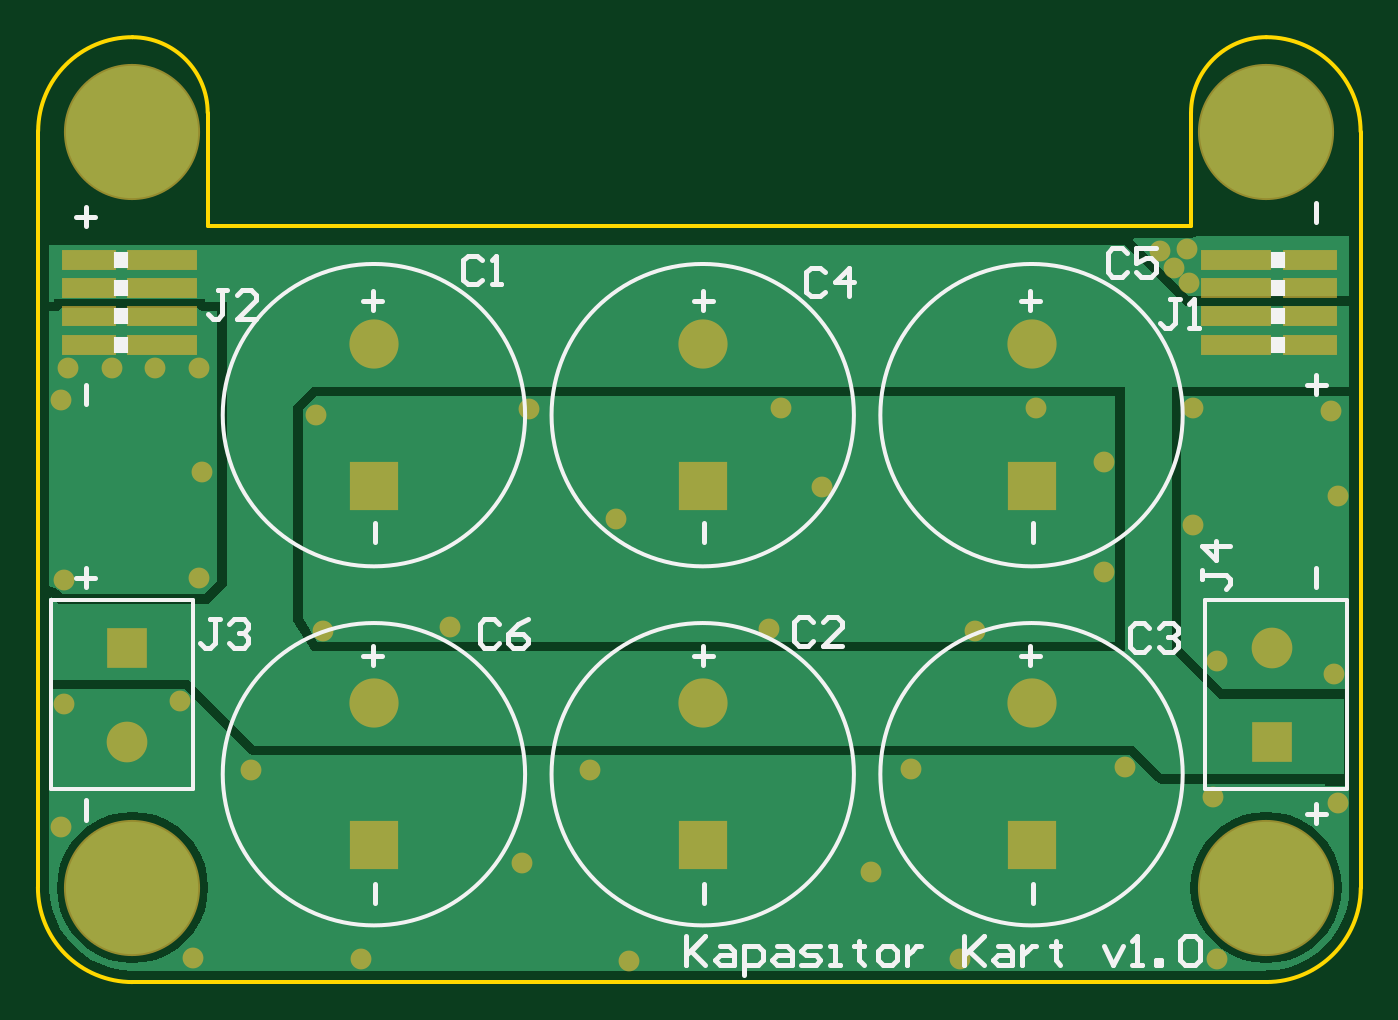
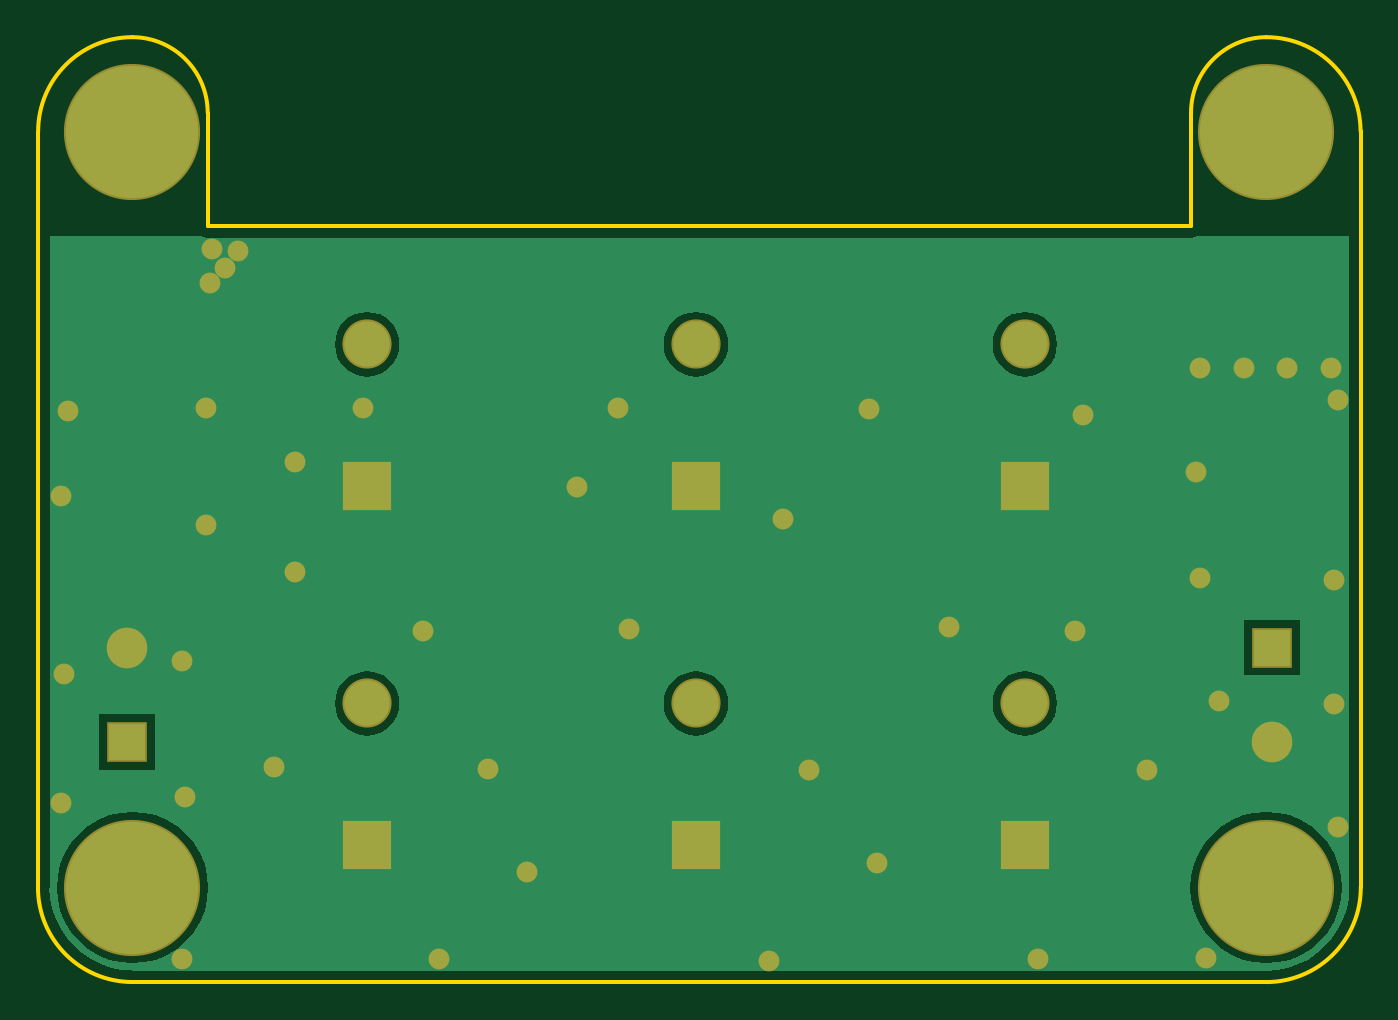
Circuit board: 6 layer files. Board 70.0 x 50.0 mm.
- bottom_copper: Kapasitor Kart v1.0.GBL (7970 bytes)
- bottom_mask: Kapasitor Kart v1.0.GBS (1750 bytes)
- outline: Kapasitor Kart v1.0.GKO (900 bytes)
- top_copper: Kapasitor Kart v1.0.GTL (5653 bytes)
- top_silk: Kapasitor Kart v1.0.GTO (5841 bytes)
- top_mask: Kapasitor Kart v1.0.GTS (2084 bytes)

=== bottom_copper: Kapasitor Kart v1.0.GBL (7970 bytes, source omitted) ===
=== bottom_mask: Kapasitor Kart v1.0.GBS ===
G04*
G04 #@! TF.GenerationSoftware,Altium Limited,Altium Designer,19.1.5 (86)*
G04*
G04 Layer_Color=16711935*
%FSLAX44Y44*%
%MOMM*%
G71*
G01*
G75*
%ADD15R,2.6032X2.6032*%
%ADD16C,2.6032*%
%ADD17C,2.1532*%
%ADD18R,2.1532X2.1532*%
%ADD19C,7.2032*%
%ADD20C,1.1032*%
D15*
X177800Y262500D02*
D03*
X525780D02*
D03*
X351790D02*
D03*
X525780Y72500D02*
D03*
X351790D02*
D03*
X177800D02*
D03*
D16*
Y337500D02*
D03*
X525780D02*
D03*
X351790D02*
D03*
X525780Y147500D02*
D03*
X351790D02*
D03*
X177800D02*
D03*
D17*
X46990Y127000D02*
D03*
X652820Y177000D02*
D03*
D18*
X46990D02*
D03*
X652820Y127000D02*
D03*
D19*
X49996Y50002D02*
D03*
X649996D02*
D03*
Y450002D02*
D03*
X50000Y450000D02*
D03*
D20*
X75000Y149000D02*
D03*
X393000Y304000D02*
D03*
X151000Y186000D02*
D03*
X611000Y242000D02*
D03*
X564000Y217000D02*
D03*
X62000Y325000D02*
D03*
X39000D02*
D03*
X16000D02*
D03*
X608000Y388000D02*
D03*
X609000Y370000D02*
D03*
X601000Y378000D02*
D03*
X85000Y325000D02*
D03*
X611000Y304000D02*
D03*
X415000Y262000D02*
D03*
X260000Y303000D02*
D03*
X306000Y245000D02*
D03*
X496000Y186000D02*
D03*
X528000Y304000D02*
D03*
X624000Y170000D02*
D03*
X564000Y275000D02*
D03*
X387000Y187000D02*
D03*
X218000Y188000D02*
D03*
X147000Y300000D02*
D03*
X87000Y270000D02*
D03*
X85000Y214000D02*
D03*
X14000Y213000D02*
D03*
X622000Y98000D02*
D03*
X462000Y113000D02*
D03*
X256000Y63000D02*
D03*
X575000Y114000D02*
D03*
X292000Y112000D02*
D03*
X441000Y58000D02*
D03*
X113000Y112000D02*
D03*
X14000Y147000D02*
D03*
X12000Y82000D02*
D03*
X82000Y13000D02*
D03*
X171000Y12000D02*
D03*
X313000Y11000D02*
D03*
X488000Y12000D02*
D03*
X624000D02*
D03*
X688000Y95000D02*
D03*
X686000Y163000D02*
D03*
X688000Y257000D02*
D03*
X684000Y302000D02*
D03*
X594000Y387000D02*
D03*
X12000Y308000D02*
D03*
M02*

=== outline: Kapasitor Kart v1.0.GKO ===
G04*
G04 #@! TF.GenerationSoftware,Altium Limited,Altium Designer,19.1.5 (86)*
G04*
G04 Layer_Color=16711935*
%FSLAX44Y44*%
%MOMM*%
G71*
G01*
G75*
%ADD10C,0.2000*%
%ADD12C,0.2540*%
D10*
X649986Y500022D02*
G03*
X610189Y460023I203J-39999D01*
G01*
X89835Y460006D02*
G03*
X50038Y500006I-40000J0D01*
G01*
X649986Y23D02*
G03*
X700000Y49784I0J50015D01*
G01*
X1Y50292D02*
G03*
X50038Y0I50037J-254D01*
G01*
X699914Y450088D02*
G03*
X649986Y500016I-49928J0D01*
G01*
X50038Y500006D02*
G03*
X121Y450341I0J-49918D01*
G01*
X89835Y400000D02*
X610189D01*
X89835D02*
Y460006D01*
X610189Y400000D02*
Y460023D01*
X-0Y50292D02*
X0Y450341D01*
X50038Y0D02*
X649986Y0D01*
X700000Y49784D02*
Y450088D01*
D12*
X67500Y450000D02*
G03*
X67500Y450000I-17500J0D01*
G01*
X667500Y50000D02*
G03*
X667500Y50000I-17500J0D01*
G01*
Y450000D02*
G03*
X667500Y450000I-17500J0D01*
G01*
X67500Y50000D02*
G03*
X67500Y50000I-17500J0D01*
G01*
M02*

=== top_copper: Kapasitor Kart v1.0.GTL ===
G04*
G04 #@! TF.GenerationSoftware,Altium Limited,Altium Designer,19.1.5 (86)*
G04*
G04 Layer_Physical_Order=1*
G04 Layer_Color=255*
%FSLAX44Y44*%
%MOMM*%
G71*
G01*
G75*
%ADD21R,3.5500X0.8500*%
%ADD22R,2.6500X0.8500*%
%ADD23R,2.4000X2.4000*%
%ADD24C,2.4000*%
%ADD25C,1.9500*%
%ADD26R,1.9500X1.9500*%
%ADD27C,7.0000*%
%ADD28C,0.9000*%
G36*
X693883Y363098D02*
X609112D01*
X579577Y392632D01*
X580095Y393882D01*
X610189D01*
X612530Y394348D01*
X613506Y395000D01*
X693883D01*
Y363098D01*
D02*
G37*
G36*
X84935Y356395D02*
X86589Y355290D01*
X88540Y354902D01*
X94902D01*
Y212112D01*
X87888Y205098D01*
X13112D01*
X10877Y207332D01*
X9223Y208438D01*
X9223Y208438D01*
X7272Y208826D01*
X6118Y209807D01*
X6118Y354902D01*
X8540D01*
X10491Y355290D01*
X12145Y356395D01*
X12190Y356462D01*
X84890D01*
X84935Y356395D01*
D02*
G37*
G36*
X607000Y358000D02*
X693883D01*
Y315000D01*
X600000D01*
Y175000D01*
X625000Y150000D01*
X691000D01*
Y110000D01*
X595000D01*
X580000Y125000D01*
X115000D01*
X80000Y160000D01*
X6118D01*
Y203249D01*
X7272Y203728D01*
X11000Y200000D01*
X90000D01*
X100000Y210000D01*
Y360000D01*
X88540D01*
Y361560D01*
X8540D01*
Y360000D01*
X6118D01*
X6118Y390000D01*
X575000D01*
X607000Y358000D01*
D02*
G37*
G36*
X693883Y155476D02*
X692632Y154773D01*
X691000Y155098D01*
X627112D01*
X605098Y177112D01*
Y309902D01*
X693883D01*
Y155476D01*
D02*
G37*
G36*
X111395Y121395D02*
X113049Y120290D01*
X115000Y119902D01*
X577888D01*
X591395Y106395D01*
X593049Y105290D01*
X595000Y104902D01*
X681000D01*
Y104000D01*
X693883D01*
Y49784D01*
X693934Y49524D01*
X693592Y44297D01*
X692469Y38655D01*
X690620Y33207D01*
X688075Y28047D01*
X684879Y23264D01*
X681086Y18938D01*
X676760Y15145D01*
X671977Y11949D01*
X666817Y9404D01*
X661369Y7555D01*
X655727Y6432D01*
X651236Y6138D01*
X649986Y6141D01*
Y6141D01*
X649869Y6118D01*
X50038Y6118D01*
X49717Y6054D01*
X44294Y6409D01*
X38649Y7532D01*
X33198Y9383D01*
X28035Y11928D01*
X23249Y15126D01*
X18922Y18922D01*
X15126Y23249D01*
X11928Y28036D01*
X9383Y33198D01*
X7532Y38649D01*
X6409Y44294D01*
X6100Y49013D01*
X6112Y50261D01*
X6118Y50292D01*
X6118Y50296D01*
X6118Y51511D01*
X6118Y153652D01*
X6118Y154902D01*
X77888D01*
X111395Y121395D01*
D02*
G37*
%LPC*%
G36*
X575000Y315000D02*
X145000D01*
X135000Y305000D01*
Y191000D01*
X145000Y175000D01*
X575000D01*
Y315000D01*
D02*
G37*
%LPD*%
G36*
X569902Y180098D02*
X147825D01*
X140098Y192462D01*
Y302888D01*
X147112Y309902D01*
X569902D01*
Y180098D01*
D02*
G37*
%LPC*%
G36*
X649996Y90126D02*
X643719Y89632D01*
X637597Y88162D01*
X631780Y85752D01*
X626412Y82463D01*
X621624Y78374D01*
X617535Y73586D01*
X614246Y68218D01*
X611836Y62401D01*
X610366Y56279D01*
X609872Y50002D01*
X610366Y43725D01*
X611836Y37603D01*
X614246Y31786D01*
X617535Y26418D01*
X621624Y21630D01*
X626412Y17541D01*
X631780Y14252D01*
X637597Y11842D01*
X643719Y10372D01*
X649996Y9878D01*
X656273Y10372D01*
X662395Y11842D01*
X668212Y14252D01*
X673580Y17541D01*
X678368Y21630D01*
X682457Y26418D01*
X685747Y31786D01*
X688156Y37603D01*
X689626Y43725D01*
X690120Y50002D01*
X689626Y56279D01*
X688156Y62401D01*
X685747Y68218D01*
X682457Y73586D01*
X678368Y78374D01*
X673580Y82463D01*
X668212Y85752D01*
X662395Y88162D01*
X656273Y89632D01*
X649996Y90126D01*
D02*
G37*
G36*
X49996D02*
X43719Y89632D01*
X37597Y88162D01*
X31780Y85752D01*
X26412Y82463D01*
X21624Y78374D01*
X17535Y73586D01*
X14246Y68218D01*
X11836Y62401D01*
X10366Y56279D01*
X9872Y50002D01*
X10366Y43725D01*
X11836Y37603D01*
X14246Y31786D01*
X17535Y26418D01*
X21624Y21630D01*
X26412Y17541D01*
X31780Y14252D01*
X37597Y11842D01*
X43719Y10372D01*
X49996Y9878D01*
X56273Y10372D01*
X62395Y11842D01*
X68212Y14252D01*
X73580Y17541D01*
X78368Y21630D01*
X82457Y26418D01*
X85746Y31786D01*
X88156Y37603D01*
X89626Y43725D01*
X90120Y50002D01*
X89626Y56279D01*
X88156Y62401D01*
X85746Y68218D01*
X82457Y73586D01*
X78368Y78374D01*
X73580Y82463D01*
X68212Y85752D01*
X62395Y88162D01*
X56273Y89632D01*
X49996Y90126D01*
D02*
G37*
%LPD*%
D21*
X65790Y337310D02*
D03*
Y352310D02*
D03*
Y367310D02*
D03*
Y382310D02*
D03*
X634210D02*
D03*
Y367310D02*
D03*
Y352310D02*
D03*
Y337310D02*
D03*
D22*
X26790D02*
D03*
Y352310D02*
D03*
Y367310D02*
D03*
Y382310D02*
D03*
X673210D02*
D03*
Y367310D02*
D03*
Y352310D02*
D03*
Y337310D02*
D03*
D23*
X177800Y262500D02*
D03*
X525780D02*
D03*
X351790D02*
D03*
X525780Y72500D02*
D03*
X351790D02*
D03*
X177800D02*
D03*
D24*
Y337500D02*
D03*
X525780D02*
D03*
X351790D02*
D03*
X525780Y147500D02*
D03*
X351790D02*
D03*
X177800D02*
D03*
D25*
X46990Y127000D02*
D03*
X652820Y177000D02*
D03*
D26*
X46990D02*
D03*
X652820Y127000D02*
D03*
D27*
X49996Y50002D02*
D03*
X649996D02*
D03*
Y450002D02*
D03*
X50000Y450000D02*
D03*
D28*
X75000Y149000D02*
D03*
X393000Y304000D02*
D03*
X151000Y186000D02*
D03*
X611000Y242000D02*
D03*
X564000Y217000D02*
D03*
X62000Y325000D02*
D03*
X39000D02*
D03*
X16000D02*
D03*
X608000Y388000D02*
D03*
X609000Y370000D02*
D03*
X601000Y378000D02*
D03*
X85000Y325000D02*
D03*
X611000Y304000D02*
D03*
X415000Y262000D02*
D03*
X260000Y303000D02*
D03*
X306000Y245000D02*
D03*
X496000Y186000D02*
D03*
X528000Y304000D02*
D03*
X624000Y170000D02*
D03*
X564000Y275000D02*
D03*
X387000Y187000D02*
D03*
X218000Y188000D02*
D03*
X147000Y300000D02*
D03*
X87000Y270000D02*
D03*
X85000Y214000D02*
D03*
X14000Y213000D02*
D03*
X622000Y98000D02*
D03*
X462000Y113000D02*
D03*
X256000Y63000D02*
D03*
X575000Y114000D02*
D03*
X292000Y112000D02*
D03*
X441000Y58000D02*
D03*
X113000Y112000D02*
D03*
X14000Y147000D02*
D03*
X12000Y82000D02*
D03*
X82000Y13000D02*
D03*
X171000Y12000D02*
D03*
X313000Y11000D02*
D03*
X488000Y12000D02*
D03*
X624000D02*
D03*
X688000Y95000D02*
D03*
X686000Y163000D02*
D03*
X688000Y257000D02*
D03*
X684000Y302000D02*
D03*
X594000Y387000D02*
D03*
X12000Y308000D02*
D03*
M02*

=== top_silk: Kapasitor Kart v1.0.GTO ===
G04*
G04 #@! TF.GenerationSoftware,Altium Limited,Altium Designer,19.1.5 (86)*
G04*
G04 Layer_Color=65535*
%FSLAX44Y44*%
%MOMM*%
G71*
G01*
G75*
%ADD10C,0.2000*%
%ADD11R,0.8000X0.8500*%
%ADD12C,0.2540*%
D10*
X257800Y300000D02*
G03*
X257800Y300000I-80000J0D01*
G01*
X605780D02*
G03*
X605780Y300000I-80000J0D01*
G01*
X431790D02*
G03*
X431790Y300000I-80000J0D01*
G01*
X605780Y110000D02*
G03*
X605780Y110000I-80000J0D01*
G01*
X431790D02*
G03*
X431790Y110000I-80000J0D01*
G01*
X257800D02*
G03*
X257800Y110000I-80000J0D01*
G01*
X6990Y102000D02*
Y202000D01*
X81990Y102000D02*
Y202000D01*
X6990Y102000D02*
X81990D01*
X6990Y202000D02*
X81990D01*
X692820Y102000D02*
Y202000D01*
X617820Y102000D02*
Y202000D01*
X692820D01*
X617820Y102000D02*
X692820D01*
D11*
X43790Y337310D02*
D03*
Y352310D02*
D03*
Y367310D02*
D03*
Y382310D02*
D03*
X656210D02*
D03*
Y367310D02*
D03*
Y352310D02*
D03*
Y337310D02*
D03*
D12*
X178382Y42000D02*
Y52157D01*
X352383Y42000D02*
Y52157D01*
X526382Y42000D02*
Y52157D01*
Y233000D02*
Y243157D01*
X352383Y233000D02*
Y243157D01*
X178382Y233000D02*
Y243157D01*
X520000Y172617D02*
X530157D01*
X525078Y177696D02*
Y167539D01*
X347000Y172617D02*
X357157D01*
X352078Y177696D02*
Y167539D01*
X172000Y172617D02*
X182157D01*
X177078Y177696D02*
Y167539D01*
X520000Y360617D02*
X530157D01*
X525078Y365696D02*
Y355539D01*
X347000Y360617D02*
X357157D01*
X352078Y365696D02*
Y355539D01*
X172000Y360617D02*
X182157D01*
X177078Y365696D02*
Y355539D01*
X676383Y311000D02*
Y321157D01*
X671304Y316078D02*
X681461D01*
X676383Y84000D02*
Y94157D01*
X671304Y89078D02*
X681461D01*
X25382Y209000D02*
Y219157D01*
X20304Y214078D02*
X30461D01*
X25382Y400000D02*
Y410157D01*
X20304Y405078D02*
X30461D01*
X676383Y209000D02*
Y219157D01*
Y402000D02*
Y412157D01*
X25382Y306000D02*
Y316157D01*
Y86000D02*
Y96157D01*
X234947Y381876D02*
X232407Y384415D01*
X227329D01*
X224790Y381876D01*
Y371719D01*
X227329Y369180D01*
X232407D01*
X234947Y371719D01*
X240025Y369180D02*
X245103D01*
X242564D01*
Y384415D01*
X240025Y381876D01*
X343000Y24235D02*
Y9000D01*
Y14078D01*
X353157Y24235D01*
X345539Y16617D01*
X353157Y9000D01*
X360774Y19157D02*
X365853D01*
X368392Y16617D01*
Y9000D01*
X360774D01*
X358235Y11539D01*
X360774Y14078D01*
X368392D01*
X373470Y3922D02*
Y19157D01*
X381088D01*
X383627Y16617D01*
Y11539D01*
X381088Y9000D01*
X373470D01*
X391244Y19157D02*
X396323D01*
X398862Y16617D01*
Y9000D01*
X391244D01*
X388705Y11539D01*
X391244Y14078D01*
X398862D01*
X403940Y9000D02*
X411558D01*
X414097Y11539D01*
X411558Y14078D01*
X406479D01*
X403940Y16617D01*
X406479Y19157D01*
X414097D01*
X419175Y9000D02*
X424254D01*
X421715D01*
Y19157D01*
X419175D01*
X434410Y21696D02*
Y19157D01*
X431871D01*
X436950D01*
X434410D01*
Y11539D01*
X436950Y9000D01*
X447106D02*
X452185D01*
X454724Y11539D01*
Y16617D01*
X452185Y19157D01*
X447106D01*
X444567Y16617D01*
Y11539D01*
X447106Y9000D01*
X459802Y19157D02*
Y9000D01*
Y14078D01*
X462341Y16617D01*
X464881Y19157D01*
X467420D01*
X490272Y24235D02*
Y9000D01*
Y14078D01*
X500429Y24235D01*
X492812Y16617D01*
X500429Y9000D01*
X508047Y19157D02*
X513125D01*
X515664Y16617D01*
Y9000D01*
X508047D01*
X505507Y11539D01*
X508047Y14078D01*
X515664D01*
X520742Y19157D02*
Y9000D01*
Y14078D01*
X523282Y16617D01*
X525821Y19157D01*
X528360D01*
X538517Y21696D02*
Y19157D01*
X535978D01*
X541056D01*
X538517D01*
Y11539D01*
X541056Y9000D01*
X563909Y19157D02*
X568987Y9000D01*
X574065Y19157D01*
X579144Y9000D02*
X584222D01*
X581683D01*
Y24235D01*
X579144Y21696D01*
X591839Y9000D02*
Y11539D01*
X594379D01*
Y9000D01*
X591839D01*
X604535Y21696D02*
X607075Y24235D01*
X612153D01*
X614692Y21696D01*
Y11539D01*
X612153Y9000D01*
X607075D01*
X604535Y11539D01*
Y21696D01*
X243837Y189336D02*
X241297Y191875D01*
X236219D01*
X233680Y189336D01*
Y179179D01*
X236219Y176640D01*
X241297D01*
X243837Y179179D01*
X259072Y191875D02*
X253993Y189336D01*
X248915Y184258D01*
Y179179D01*
X251454Y176640D01*
X256533D01*
X259072Y179179D01*
Y181718D01*
X256533Y184258D01*
X248915D01*
X576157Y385696D02*
X573618Y388235D01*
X568539D01*
X566000Y385696D01*
Y375539D01*
X568539Y373000D01*
X573618D01*
X576157Y375539D01*
X591392Y388235D02*
X581235D01*
Y380617D01*
X586313Y383157D01*
X588853D01*
X591392Y380617D01*
Y375539D01*
X588853Y373000D01*
X583774D01*
X581235Y375539D01*
X410207Y190676D02*
X407668Y193215D01*
X402589D01*
X400050Y190676D01*
Y180519D01*
X402589Y177980D01*
X407668D01*
X410207Y180519D01*
X425442Y177980D02*
X415285D01*
X425442Y188137D01*
Y190676D01*
X422903Y193215D01*
X417824D01*
X415285Y190676D01*
X588007Y187466D02*
X585467Y190005D01*
X580389D01*
X577850Y187466D01*
Y177309D01*
X580389Y174770D01*
X585467D01*
X588007Y177309D01*
X593085Y187466D02*
X595624Y190005D01*
X600703D01*
X603242Y187466D01*
Y184927D01*
X600703Y182388D01*
X598163D01*
X600703D01*
X603242Y179848D01*
Y177309D01*
X600703Y174770D01*
X595624D01*
X593085Y177309D01*
X416557Y375526D02*
X414017Y378065D01*
X408939D01*
X406400Y375526D01*
Y365369D01*
X408939Y362830D01*
X414017D01*
X416557Y365369D01*
X429253Y362830D02*
Y378065D01*
X421635Y370448D01*
X431792D01*
X615765Y218157D02*
Y213078D01*
Y215618D01*
X628461D01*
X631000Y213078D01*
Y210539D01*
X628461Y208000D01*
X631000Y230853D02*
X615765D01*
X623382Y223235D01*
Y233392D01*
X96157Y192235D02*
X91078D01*
X93617D01*
Y179539D01*
X91078Y177000D01*
X88539D01*
X86000Y179539D01*
X101235Y189696D02*
X103774Y192235D01*
X108853D01*
X111392Y189696D01*
Y187157D01*
X108853Y184618D01*
X106313D01*
X108853D01*
X111392Y182078D01*
Y179539D01*
X108853Y177000D01*
X103774D01*
X101235Y179539D01*
X100157Y366235D02*
X95078D01*
X97618D01*
Y353539D01*
X95078Y351000D01*
X92539D01*
X90000Y353539D01*
X115392Y351000D02*
X105235D01*
X115392Y361157D01*
Y363696D01*
X112853Y366235D01*
X107774D01*
X105235Y363696D01*
X604157Y361235D02*
X599078D01*
X601618D01*
Y348539D01*
X599078Y346000D01*
X596539D01*
X594000Y348539D01*
X609235Y346000D02*
X614313D01*
X611774D01*
Y361235D01*
X609235Y358696D01*
M02*

=== top_mask: Kapasitor Kart v1.0.GTS ===
G04*
G04 #@! TF.GenerationSoftware,Altium Limited,Altium Designer,19.1.5 (86)*
G04*
G04 Layer_Color=8388736*
%FSLAX44Y44*%
%MOMM*%
G71*
G01*
G75*
%ADD13R,3.7532X1.0532*%
%ADD14R,2.8532X1.0532*%
%ADD15R,2.6032X2.6032*%
%ADD16C,2.6032*%
%ADD17C,2.1532*%
%ADD18R,2.1532X2.1532*%
%ADD19C,7.2032*%
%ADD20C,1.1032*%
D13*
X65790Y337310D02*
D03*
Y352310D02*
D03*
Y367310D02*
D03*
Y382310D02*
D03*
X634210D02*
D03*
Y367310D02*
D03*
Y352310D02*
D03*
Y337310D02*
D03*
D14*
X26790D02*
D03*
Y352310D02*
D03*
Y367310D02*
D03*
Y382310D02*
D03*
X673210D02*
D03*
Y367310D02*
D03*
Y352310D02*
D03*
Y337310D02*
D03*
D15*
X177800Y262500D02*
D03*
X525780D02*
D03*
X351790D02*
D03*
X525780Y72500D02*
D03*
X351790D02*
D03*
X177800D02*
D03*
D16*
Y337500D02*
D03*
X525780D02*
D03*
X351790D02*
D03*
X525780Y147500D02*
D03*
X351790D02*
D03*
X177800D02*
D03*
D17*
X46990Y127000D02*
D03*
X652820Y177000D02*
D03*
D18*
X46990D02*
D03*
X652820Y127000D02*
D03*
D19*
X49996Y50002D02*
D03*
X649996D02*
D03*
Y450002D02*
D03*
X50000Y450000D02*
D03*
D20*
X75000Y149000D02*
D03*
X393000Y304000D02*
D03*
X151000Y186000D02*
D03*
X611000Y242000D02*
D03*
X564000Y217000D02*
D03*
X62000Y325000D02*
D03*
X39000D02*
D03*
X16000D02*
D03*
X608000Y388000D02*
D03*
X609000Y370000D02*
D03*
X601000Y378000D02*
D03*
X85000Y325000D02*
D03*
X611000Y304000D02*
D03*
X415000Y262000D02*
D03*
X260000Y303000D02*
D03*
X306000Y245000D02*
D03*
X496000Y186000D02*
D03*
X528000Y304000D02*
D03*
X624000Y170000D02*
D03*
X564000Y275000D02*
D03*
X387000Y187000D02*
D03*
X218000Y188000D02*
D03*
X147000Y300000D02*
D03*
X87000Y270000D02*
D03*
X85000Y214000D02*
D03*
X14000Y213000D02*
D03*
X622000Y98000D02*
D03*
X462000Y113000D02*
D03*
X256000Y63000D02*
D03*
X575000Y114000D02*
D03*
X292000Y112000D02*
D03*
X441000Y58000D02*
D03*
X113000Y112000D02*
D03*
X14000Y147000D02*
D03*
X12000Y82000D02*
D03*
X82000Y13000D02*
D03*
X171000Y12000D02*
D03*
X313000Y11000D02*
D03*
X488000Y12000D02*
D03*
X624000D02*
D03*
X688000Y95000D02*
D03*
X686000Y163000D02*
D03*
X688000Y257000D02*
D03*
X684000Y302000D02*
D03*
X594000Y387000D02*
D03*
X12000Y308000D02*
D03*
M02*

